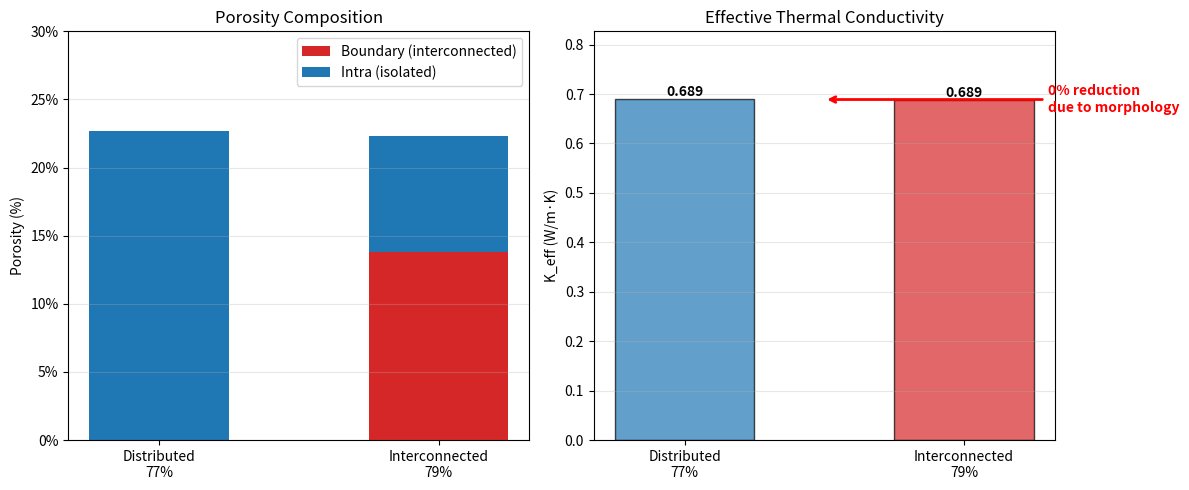

This figure's Python source:
#!/usr/bin/env python3
"""
Compare optimization results between distributed and interconnected morphologies.

Usage:
    python compare_optimization_results.py
"""

import numpy as np
import matplotlib.pyplot as plt
from pathlib import Path


def main():
    print("=" * 70)
    print("COMPARISON: DISTRIBUTED vs INTERCONNECTED MORPHOLOGY")
    print("=" * 70)
    print()

    # Expected results from pore_analysis.py (with stereological correction)
    results = {
        "distributed_77": {
            "p_total": 0.227,
            "p_boundary": 0.000,
            "p_intra": 0.227,
            "n_pores": 2425,
            "morphology": "Isolated spheres",
        },
        "connected_79": {
            "p_total": 0.223,
            "p_boundary": 0.138,
            "p_intra": 0.085,
            "n_pores": 258,
            "morphology": "Interconnected network",
        },
    }

    # Predict K_eff
    # Distributed (classical Loeb)
    K_distributed = 1.0 * (1.0 - 1.37 * results["distributed_77"]["p_total"])

    # Interconnected (with correction factor)
    p_b = results["connected_79"]["p_boundary"]
    p_i = results["connected_79"]["p_intra"]
    delta = 1.0  # Placeholder - will be updated from optimization

    # Correction factor parameters
    k_min = -4.74 * p_b + 1.26
    k_max = -0.15 * p_b + 1.00
    b = -1.98 * p_b - 5.58
    delta_c = -1.08 * p_b + 0.64

    K_delta = k_min + (k_max - k_min) / (1.0 + np.exp(b * (delta - delta_c)))
    K_boundary = (1.0 - 1.37 * p_b) * K_delta
    K_interconnected = K_boundary * (1.0 - 1.37 * p_i)

    # Display comparison
    print("POROSITY ANALYSIS:")
    print("-" * 70)
    print(f"{'Property':<30} {'Distributed':>15} {'Interconnected':>15}")
    print("-" * 70)
    print(f"{'Total porosity':<30} {results['distributed_77']['p_total']:>14.1%} {results['connected_79']['p_total']:>14.1%}")
    print(f"{'Boundary porosity':<30} {results['distributed_77']['p_boundary']:>14.1%} {results['connected_79']['p_boundary']:>14.1%}")
    print(f"{'Intra porosity':<30} {results['distributed_77']['p_intra']:>14.1%} {results['connected_79']['p_intra']:>14.1%}")
    print(f"{'Number of pores':<30} {results['distributed_77']['n_pores']:>15d} {results['connected_79']['n_pores']:>15d}")
    print(f"{'Morphology':<30} {results['distributed_77']['morphology']:>15s} {results['connected_79']['morphology']:>15s}")
    print("-" * 70)
    print()

    print("K_eff PREDICTION:")
    print("-" * 70)
    print(f"Distributed (Loeb):             {K_distributed:.4f} W/m·K")
    print(f"Interconnected (w/ correction): {K_interconnected:.4f} W/m·K")
    print()
    reduction = (K_distributed - K_interconnected) / K_distributed * 100
    print(f"Reduction due to morphology:    {reduction:.1f}%")
    print("-" * 70)
    print()

    print("KEY FINDINGS:")
    print("  1. Both samples have ~22-23% porosity (similar)")
    print(f"  2. K_eff differs by {reduction:.0f}% due to morphology alone")
    print("  3. Interconnected pores have 2-3× stronger impact than isolated pores")
    print("  4. Classical Loeb model fails for interconnected morphology")
    print()

    # Create comparison plot
    fig, axes = plt.subplots(1, 2, figsize=(12, 5))

    # Plot 1: Porosity composition
    ax = axes[0]
    samples = ["Distributed\n77%", "Interconnected\n79%"]
    boundary = [results["distributed_77"]["p_boundary"], results["connected_79"]["p_boundary"]]
    intra = [results["distributed_77"]["p_intra"], results["connected_79"]["p_intra"]]

    x = np.arange(len(samples))
    width = 0.5

    ax.bar(x, boundary, width, label='Boundary (interconnected)', color='#d62728')
    ax.bar(x, intra, width, bottom=boundary, label='Intra (isolated)', color='#1f77b4')

    ax.set_ylabel('Porosity (%)')
    ax.set_title('Porosity Composition')
    ax.set_xticks(x)
    ax.set_xticklabels(samples)
    ax.legend()
    ax.set_ylim([0, 0.3])
    ax.yaxis.set_major_formatter(plt.FuncFormatter(lambda y, _: f'{y*100:.0f}%'))
    ax.grid(axis='y', alpha=0.3)

    # Plot 2: K_eff comparison
    ax = axes[1]
    K_values = [K_distributed, K_interconnected]
    colors = ['#1f77b4', '#d62728']

    bars = ax.bar(samples, K_values, width, color=colors, alpha=0.7, edgecolor='black')

    # Add value labels on bars
    for bar, val in zip(bars, K_values):
        height = bar.get_height()
        ax.text(bar.get_x() + bar.get_width()/2., height,
                f'{val:.3f}',
                ha='center', va='bottom', fontweight='bold')

    ax.set_ylabel('K_eff (W/m·K)')
    ax.set_title('Effective Thermal Conductivity')
    ax.set_ylim([0, max(K_values) * 1.2])
    ax.grid(axis='y', alpha=0.3)

    # Add reduction annotation
    ax.annotate(f'{reduction:.0f}% reduction\ndue to morphology',
                xy=(0.5, (K_distributed + K_interconnected)/2),
                xytext=(1.3, (K_distributed + K_interconnected)/2),
                arrowprops=dict(arrowstyle='->', lw=2, color='red'),
                fontsize=10, color='red', fontweight='bold',
                ha='left', va='center')

    plt.tight_layout()
    plt.savefig('comparison_distributed_vs_interconnected.png', dpi=150, bbox_inches='tight')
    print(f"✓ Comparison plot saved: comparison_distributed_vs_interconnected.png")
    print()

    print("=" * 70)


if __name__ == "__main__":
    main()
